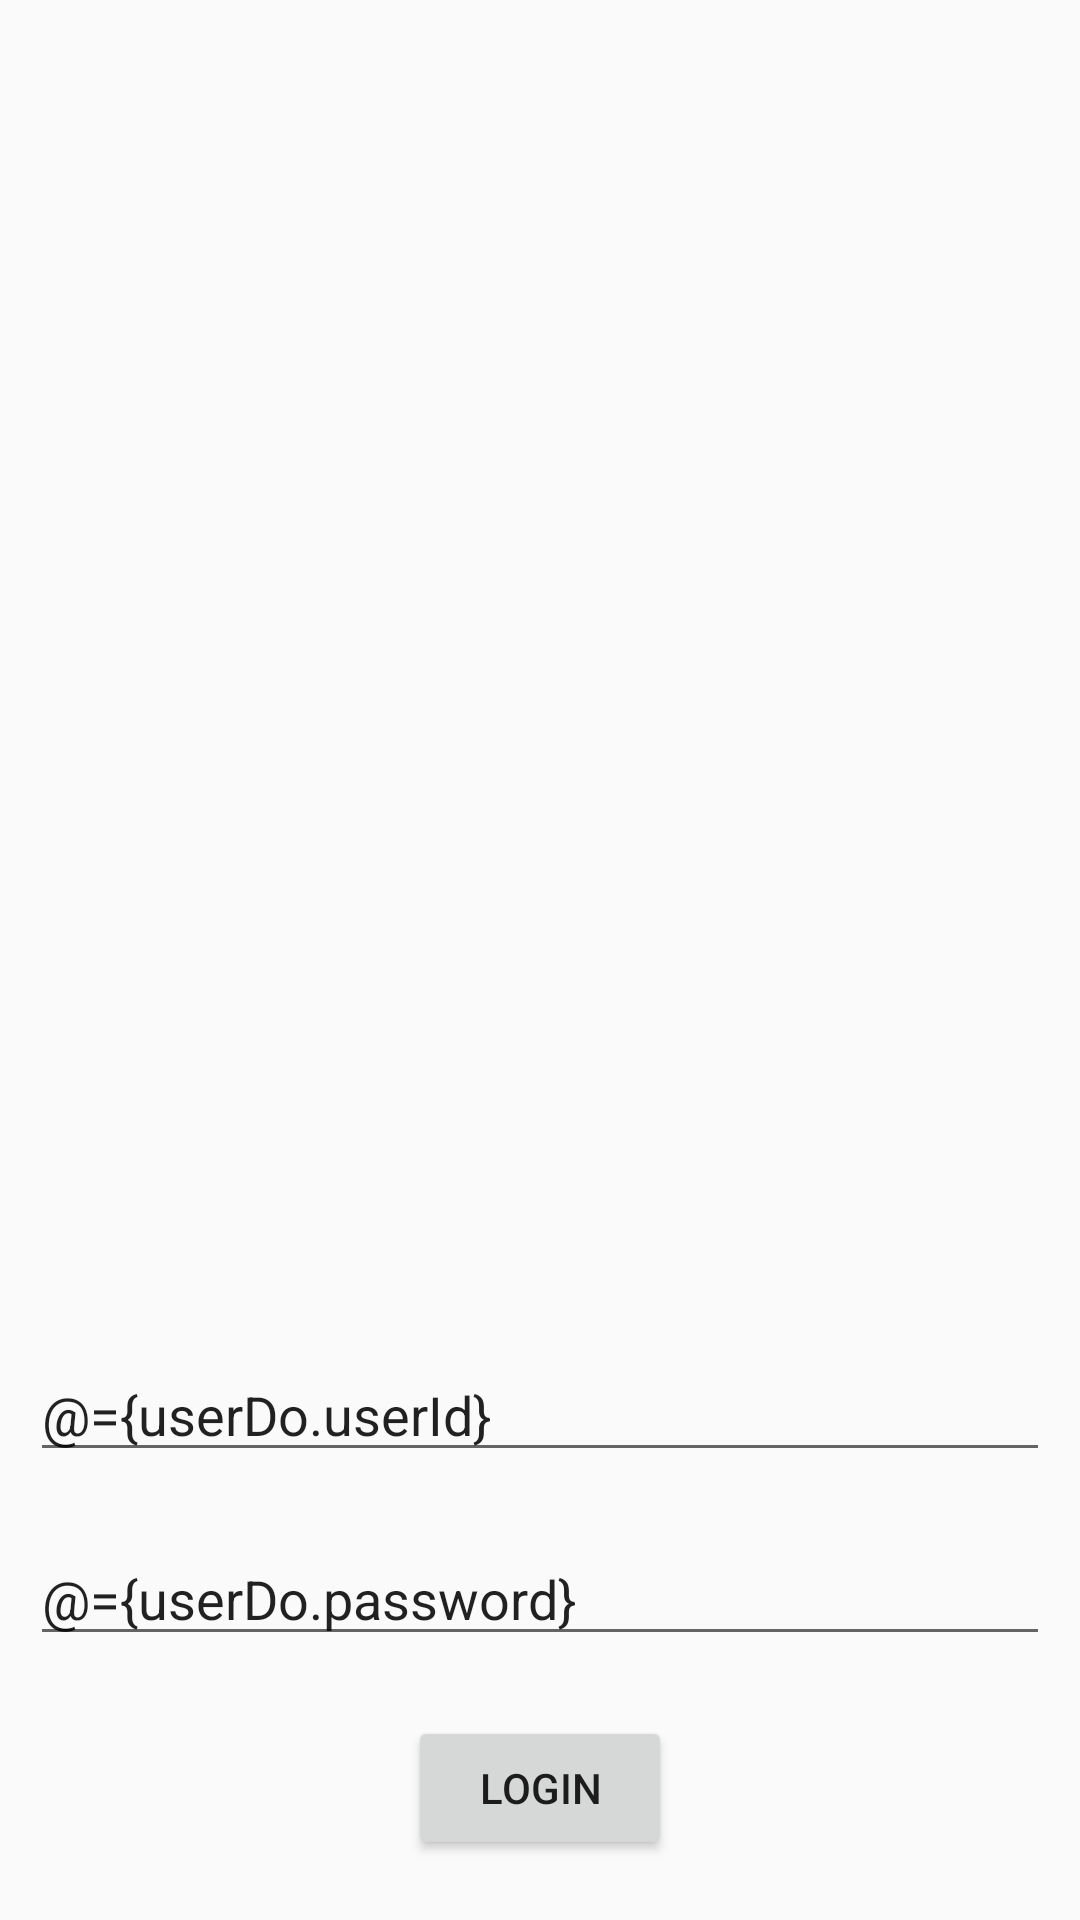

Android layout source for this screen:
<!-- AndroidManifest.xml: application theme AppTheme -->
<!-- res/layout/activity_login.xml -->
<?xml version="1.0" encoding="utf-8"?>
<layout xmlns:android="http://schemas.android.com/apk/res/android"
    xmlns:app="http://schemas.android.com/apk/res-auto"
    xmlns:bind="http://schemas.android.com/tools"
    xmlns:tools="http://schemas.android.com/tools">

    <data>

        <import type="android.view.View" />

        <variable
            name="vm"
            type="in.zippr.surveyx2.viewmodel.LoginVM" />

        <variable
            name="userDo"
            type="in.zippr.surveyx2.models.request.LoginRequest" />
    </data>

    <androidx.constraintlayout.widget.ConstraintLayout
        android:layout_width="match_parent"
        android:layout_height="match_parent"
        tools:context=".ui.screens.login.LoginActivity">

        <Button
            android:id="@+id/btnLogin"
            android:layout_width="wrap_content"
            android:layout_height="wrap_content"
            android:layout_marginBottom="@dimen/m_20"
            android:text="@string/txt_login"
            app:layout_constraintBottom_toBottomOf="parent"
            app:layout_constraintLeft_toLeftOf="parent"
            app:layout_constraintRight_toRightOf="parent"
            android:onClick="@{() -> vm.performLogin()}" />

        <EditText
            android:id="@+id/edtPassword"
            android:layout_width="match_parent"
            android:layout_height="wrap_content"
            android:layout_marginLeft="@dimen/m_10"
            android:layout_marginRight="@dimen/m_10"
            android:layout_marginBottom="@dimen/m_20"
            android:hint="@string/txt_password"
            android:text="@={userDo.password}"
            app:textChangedListener="@{vm.passwordWatcher}"
            app:layout_constraintBottom_toTopOf="@+id/btnLogin"
            app:layout_constraintLeft_toLeftOf="parent"
            app:layout_constraintRight_toRightOf="parent" />

        <EditText
            android:id="@+id/edtUserId"
            android:layout_width="match_parent"
            android:layout_height="wrap_content"
            android:layout_marginLeft="@dimen/m_10"
            android:layout_marginRight="@dimen/m_10"
            android:layout_marginBottom="@dimen/m_20"
            android:hint="@string/txt_userid"
            android:text="@={userDo.userId}"
            app:textChangedListener="@{vm.userIdWatcher}"
            app:layout_constraintBottom_toTopOf="@+id/edtPassword"
            app:layout_constraintLeft_toLeftOf="parent"
            app:layout_constraintRight_toRightOf="parent" />
    </androidx.constraintlayout.widget.ConstraintLayout>
</layout>
<!-- resources referenced by this layout -->
<resources>
  <dimen name="m_10">10dp</dimen>
  <dimen name="m_20">20dp</dimen>
  <string name="txt_login">Login</string>
  <string name="txt_password">Password</string>
  <string name="txt_userid">User Id</string>
  <style name="AppTheme" parent="Theme.AppCompat.Light.DarkActionBar">
          
          <item name="colorPrimary">@color/colorPrimary</item>
          <item name="colorPrimaryDark">@color/colorPrimaryDark</item>
          <item name="colorAccent">@color/colorAccent</item>
      </style>
  <color name="colorPrimary">#4885ed</color>
  <color name="colorPrimaryDark">#4885ed</color>
  <color name="colorAccent">#FFFFFF</color>
</resources>
